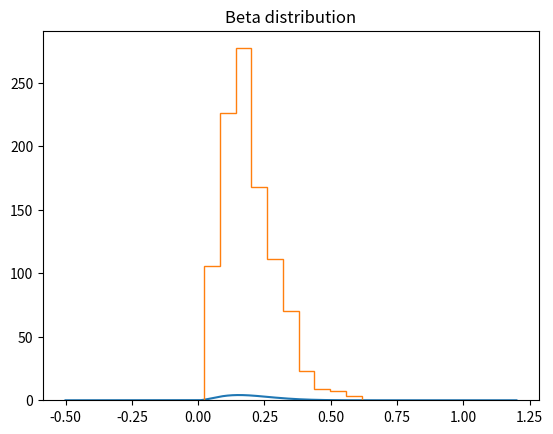

Write Python code to recreate this figure. (Note: this script raises an exception after producing the figure.)
import numpy as np
from scipy.stats import beta
import matplotlib.pyplot as plt
my = 0.2
sig2 = 0.01

alph = ((my*((my*(1-my)/sig2)-1)))

bet = (((alph*(1-my)/my)))
#print(alph)
#print(bet)
a, b = -0.5, 1.2
range = np.linspace(a, b, 50000)
#print(range)

ss = beta.pdf(range, alph, bet)
#print(ss)

# graph
f, ax = plt.subplots()
ax.plot(range, ss, label='pdf')
ax.set_title('Beta distribution')

# histogram
r = beta.rvs(alph, bet, size=1000)
#print(r)
ax.hist(r, normed=True, histtype='step', alpha=alph, label='history')
ax.legend(loc='best', frameon=False)

# mean
me = np.mean(r)
diff_me = ((me/my)-1)*100
print("mean      ", me)
print("difference", diff_me, "%")
print()

# variance
va = np.var(r)
diff_va = ((va/sig2)-1)*100
print("variance  ", va)
print("difference", diff_va, "%")

# print graph
#plt.show()